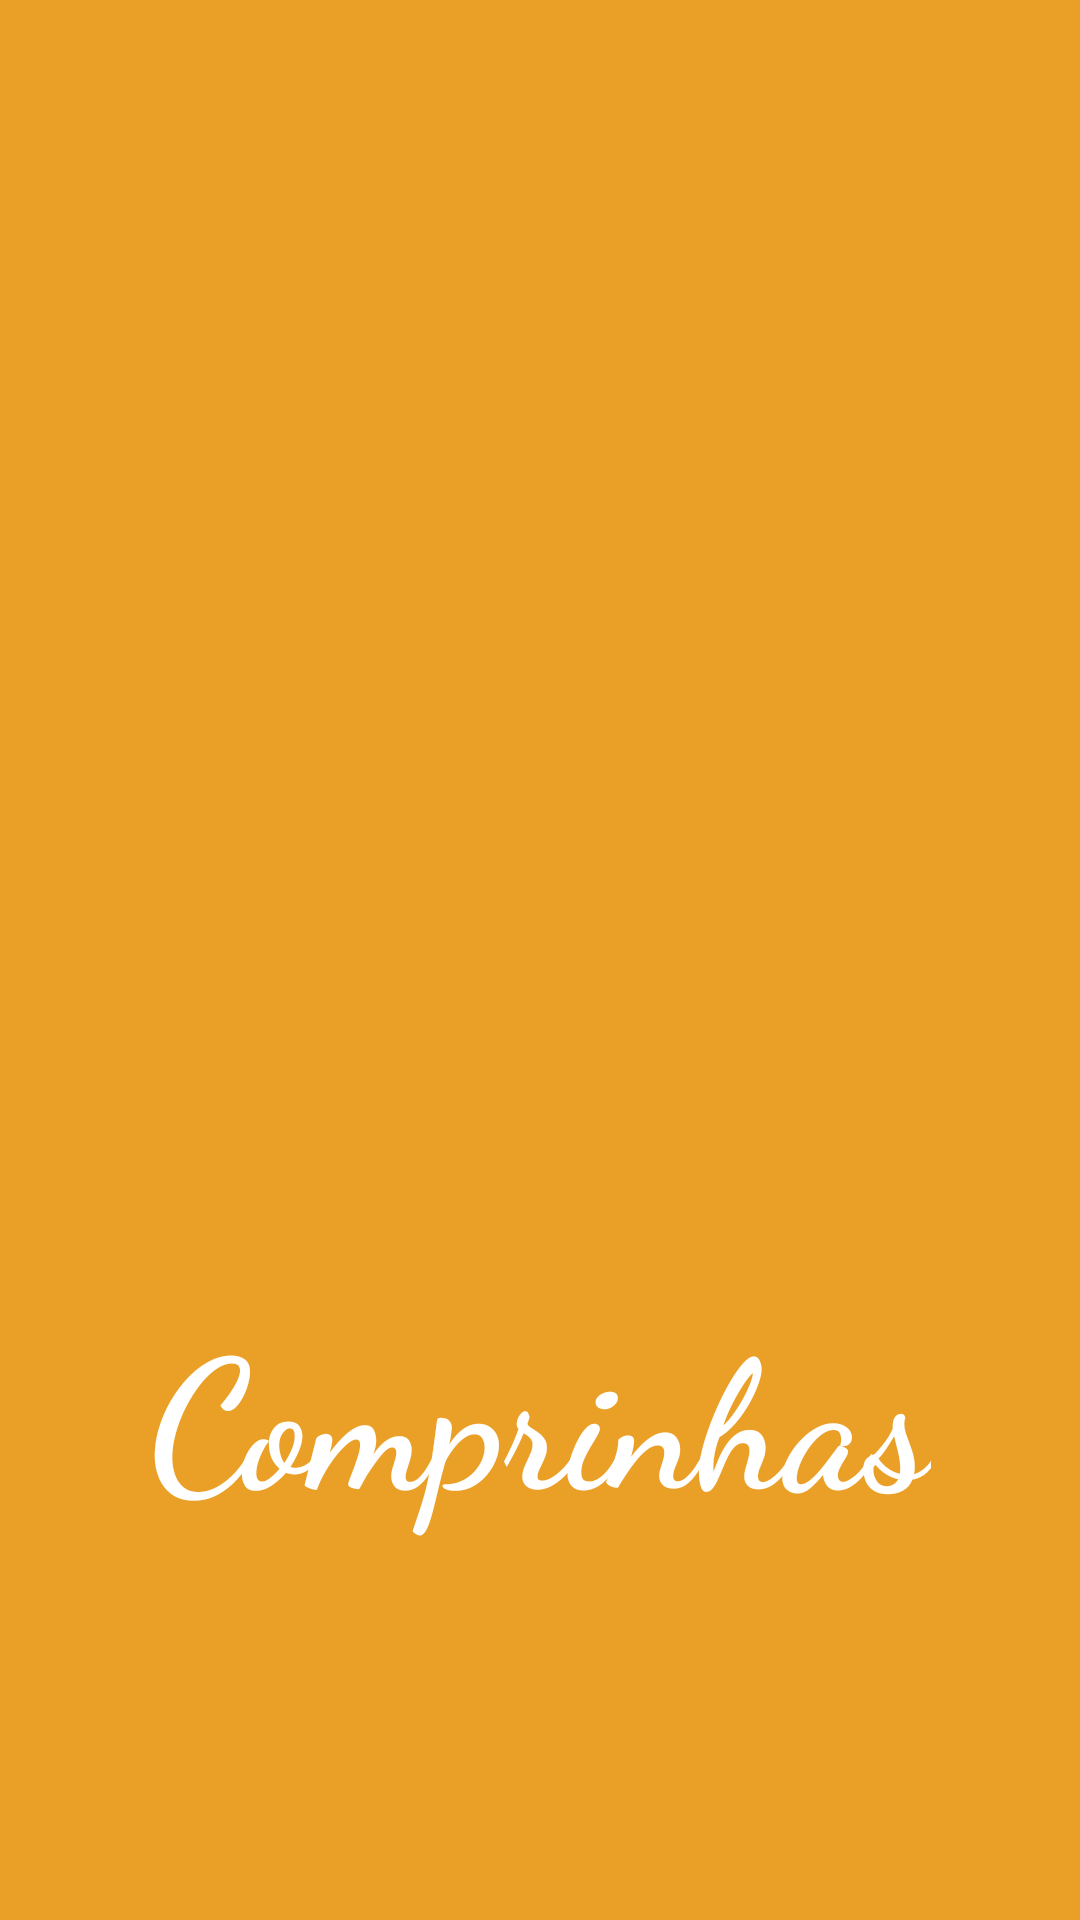

This screen was rendered from an Android layout file. Write that file and the resources it references.
<!-- AndroidManifest.xml: application theme AppTheme -->
<!-- res/layout/splash_tela.xml -->
<?xml version="1.0" encoding="utf-8"?>
<androidx.constraintlayout.widget.ConstraintLayout
        xmlns:android="http://schemas.android.com/apk/res/android"
        xmlns:app="http://schemas.android.com/apk/res-auto"
        xmlns:tools="http://schemas.android.com/tools" android:layout_width="match_parent"
        android:layout_height="match_parent"
        android:background="@color/Background">

    <LinearLayout
            android:layout_width="wrap_content"
            android:layout_height="wrap_content"
            android:orientation="vertical"
            app:layout_constraintTop_toTopOf="parent"
            app:layout_constraintBottom_toBottomOf="parent"
            app:layout_constraintEnd_toEndOf="parent"
            app:layout_constraintStart_toStartOf="parent"
            android:gravity="center">

        <ImageView
                android:id="@+id/imgLogo"
                android:layout_width="214dp"
                android:layout_height="301dp"
                android:src="@drawable/ic_carrinhocompras"/>

        <TextView
                android:id="@+id/txtTituloApp"
                android:layout_width="wrap_content"
                android:layout_height="wrap_content"
                android:text="Comprinhas"
                android:textColor="#FFF"
                android:fontFamily="cursive"
                android:textStyle="bold"
                android:textSize="60dp"/>

    </LinearLayout>

</androidx.constraintlayout.widget.ConstraintLayout>
<!-- resources referenced by this layout -->
<resources>
  <color name="Background">#FFEA9F26</color>
  <style name="AppTheme" parent="Theme.AppCompat.Light.DarkActionBar">
          
          <item name="colorPrimary">@color/colorPrimary</item>
          <item name="colorPrimaryDark">@color/colorPrimaryDark</item>
          <item name="windowActionBar">false</item>
          <item name="windowNoTitle">true</item>
      </style>
  <color name="colorPrimary">#A69797</color>
  <color name="colorPrimaryDark">#B3A0A0</color>
</resources>
